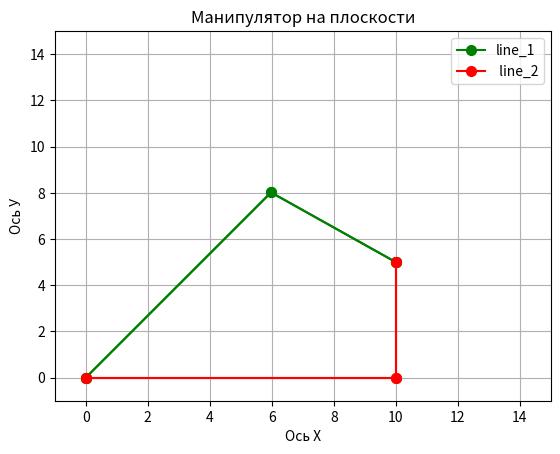

Here is the Python script that generated this plot:
from math import acos, sin, cos, sqrt

from matplotlib import pyplot as plt
from matplotlib.animation import FuncAnimation


def get_path_points(start_point, end_point, discretization):
    path_points = []
    x_start, y_start = start_point
    x_end, y_end = end_point

    l, m = x_end - x_start, y_end - y_start
    for i in range(discretization + 1):
        x = l * i / discretization + x_start
        y = m * i / discretization + y_start
        path_points.append((x, y))
    return path_points


def get_angles(path_points, l_1, l_2):
    all_angles = []
    for point in path_points:

        combinations = []
        x, y = point
        sqrt_expression = sqrt(- l_1 ** 4 * l_2 ** 2 * y ** 2
                               + 2 * l_1 ** 2 * l_2 ** 4 * y ** 2
                               - l_2 ** 6 * y ** 2
                               + 2 * l_1 ** 2 * l_2 ** 2 * x ** 2 * y ** 2
                               + 2 * l_2 ** 4 * x ** 2 * y ** 2
                               - l_2 ** 2 * x ** 4 * y ** 2
                               + 2 * l_1 ** 2 * l_2 ** 2 * y ** 4
                               + 2 * l_2 ** 4 * y ** 4
                               - 2 * l_2 ** 2 * x ** 2 * y ** 4
                               - l_2 ** 2 * y ** 6
                               )

        betta_1 = acos((-l_1 ** 2 * l_2 * x + l_2 ** 3 * x + l_2 * x ** 3 + l_2 * x * y ** 2 + sqrt_expression) /
                       (2 * (l_2 ** 2 * x ** 2 + l_2 ** 2 * y ** 2)))
        betta_2 = -acos((-l_1 ** 2 * l_2 * x + l_2 ** 3 * x + l_2 * x ** 3 + l_2 * x * y ** 2 + sqrt_expression) /
                        (2 * (l_2 ** 2 * x ** 2 + l_2 ** 2 * y ** 2)))
        betta_3 = acos((-l_1 ** 2 * l_2 * x + l_2 ** 3 * x + l_2 * x ** 3 + l_2 * x * y ** 2 - sqrt_expression) /
                       (2 * (l_2 ** 2 * x ** 2 + l_2 ** 2 * y ** 2)))
        betta_4 = -acos((-l_1 ** 2 * l_2 * x + l_2 ** 3 * x + l_2 * x ** 3 + l_2 * x * y ** 2 - sqrt_expression) /
                        (2 * (l_2 ** 2 * x ** 2 + l_2 ** 2 * y ** 2)))

        for betta in {betta_1, betta_2, betta_3, betta_4}:
            combinations.append((acos((x - l_2 * cos(betta)) / l_1), betta))
            combinations.append((-acos((x - l_2 * cos(betta)) / l_1), betta))

        for alpha, betta in combinations:
            x_1 = l_1 * cos(alpha)
            y_1 = l_1 * sin(alpha)

            x_2 = x_1 + l_2 * cos(betta)
            y_2 = y_1 + l_2 * sin(betta)

            if abs(x_2 - point[0]) < 0.03 and abs(y_2 - point[1]) < 0.03:
                all_angles.append((alpha, betta))
    return all_angles


def filter_angles(all_angles):
    filtered_angles_1 = [all_angles[0]]
    filtered_angles_2 = []

    for i in range(1, len(all_angles)):
        prev_alpha, prev_betta = filtered_angles_1[-1]
        alpha, betta = all_angles[i]

        if abs(alpha - prev_alpha) < 0.0873 and abs(betta - prev_betta) < 0.0873:
            filtered_angles_1.append((alpha, betta))
        else:
            filtered_angles_2.append((alpha, betta))
    return filtered_angles_1, filtered_angles_2


def calculate_points(path, l_1):
    return [(l_1 * cos(point[0]), l_1 * sin(point[0])) for point in path]


def get_middle_points(path_1, path_2, l_1):
    middle_points_1 = calculate_points(path_1, l_1)
    middle_points_2 = calculate_points(path_2, l_1)

    return middle_points_1, middle_points_2


def make_lines(path_points, middle_points_1, middle_points_2):
    # TODO: (0, 0) - robot position (нужно добавить в параметры)
    line_1 = [((0, 0), middle_points_1[i], path_points[i]) for i in range(len(path_points))]
    line_2 = [((0, 0), middle_points_2[i], path_points[i]) for i in range(len(path_points))]

    return line_1, line_2


def show_plot(frames: int, ax, line_1, line_2, ):
    x_points_1, y_points_1 = zip(*line_1[frames - 1])
    x_points_2, y_points_2 = zip(*line_2[frames - 1])

    a, = ax.plot(x_points_1, y_points_1, color='green', marker='o', markersize=7)
    b, = ax.plot(x_points_2, y_points_2, color='red', marker='o', markersize=7)

    return [a, b]


def calculate_trajectory(l_1, l_2, start_point, end_point, discretization) -> None:
    path_points = get_path_points(start_point, end_point, discretization)
    all_angles = get_angles(path_points, l_1, l_2)
    path_1, path_2 = filter_angles(all_angles)

    middle_points_1, middle_points_2 = get_middle_points(path_1, path_2, l_1)

    line_1, line_2 = make_lines(path_points, middle_points_1, middle_points_2)

    fig, ax = plt.subplots()
    ax.set_xlim([-1, 15])
    ax.set_ylim([-1, 15])

    animation = FuncAnimation(fig, show_plot, frames=len(line_1), fargs=(ax, line_1, line_2),
                              interval=50, blit=True, repeat=True, repeat_delay=300)
    plt.title("Манипулятор на плоскости")
    plt.xlabel('Ось Х')
    plt.ylabel('Ось У')
    plt.legend(['line_1', ' line_2'])
    plt.grid(which='major')
    plt.show()


if __name__ == '__main__':
    # l_1, l_2 = map(float, input('L1 L2: ').split())
    # start_point = tuple(map(float, input(f'X1 Y1: ').split()))
    # end_point = tuple(map(float, input(f'X2 Y2: ').split()))
    l_1, l_2 = 10, 5
    start_point = 10.0, 10.0
    end_point = 10.0, 5.0
    discretization = 100
    calculate_trajectory(l_1, l_2, start_point, end_point, discretization)
